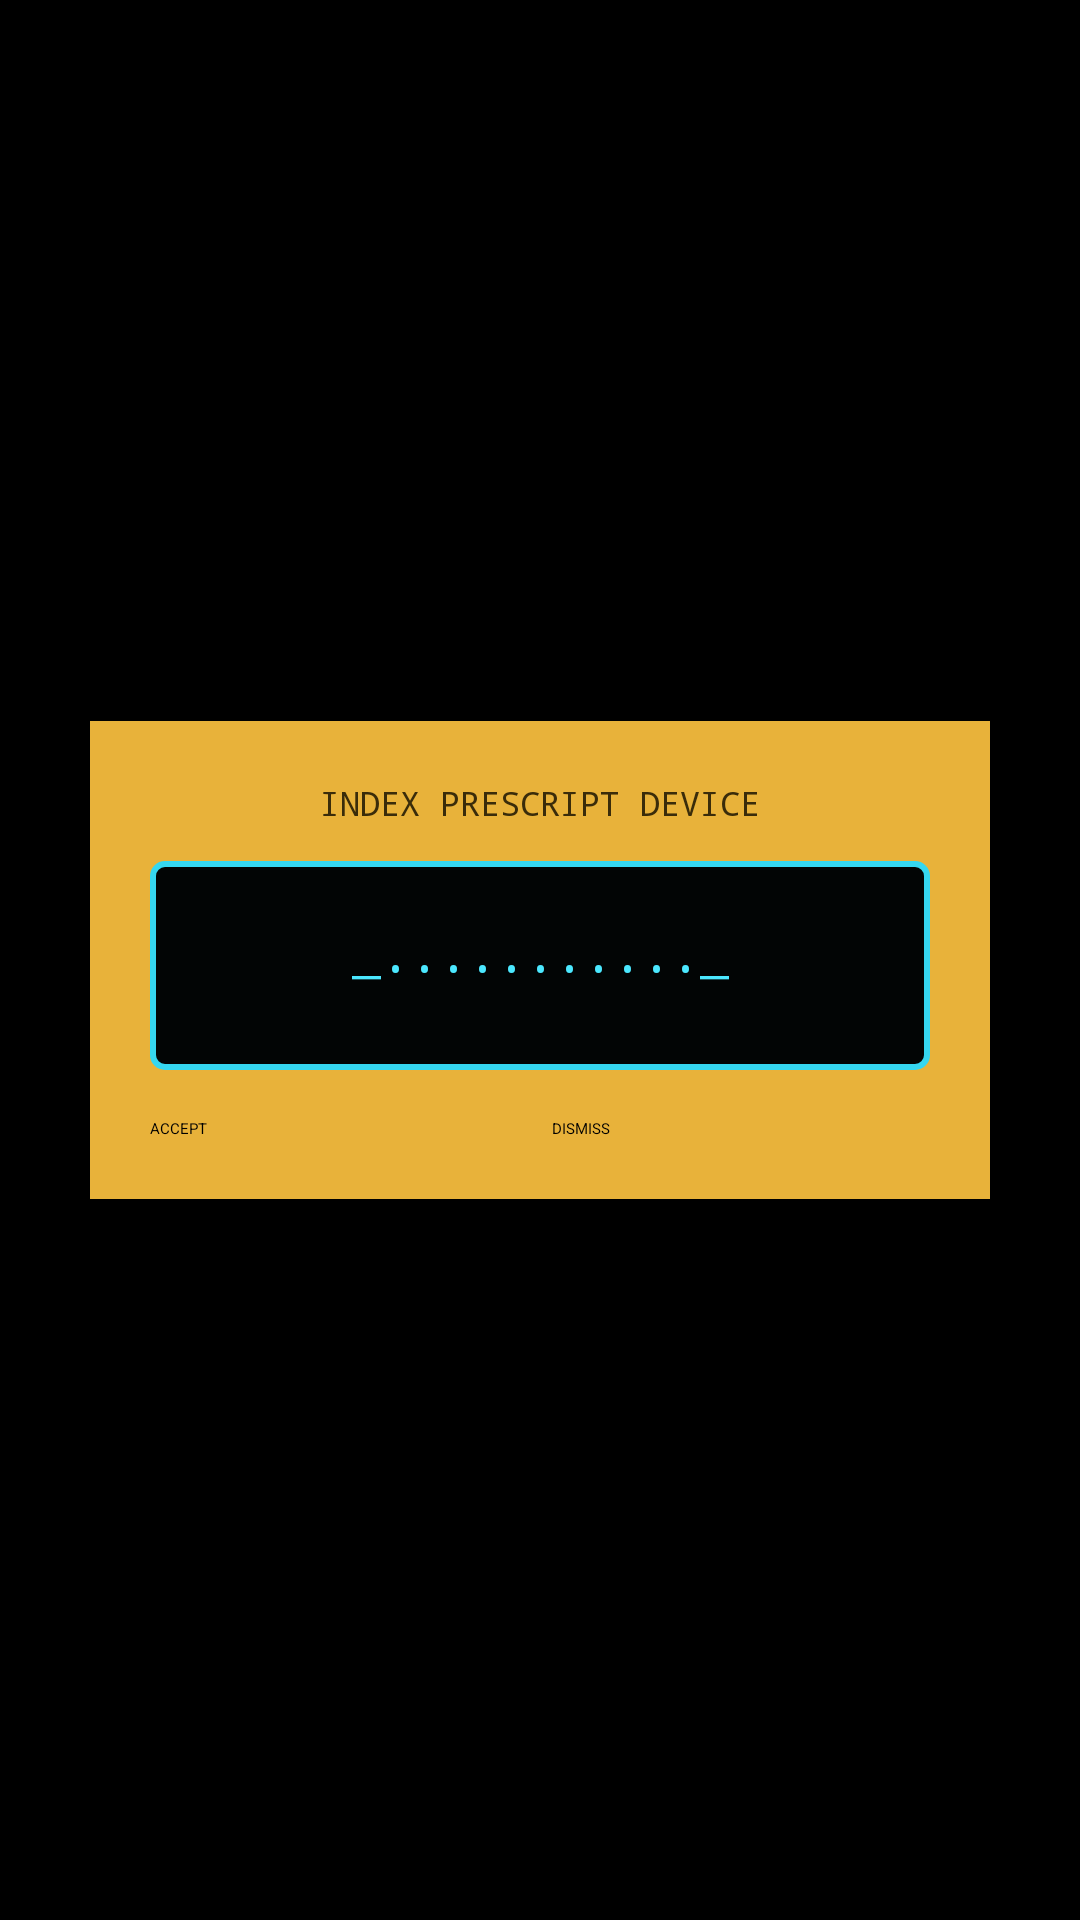

Produce the Android XML layout that renders to this screen, including the resource entries it uses.
<!-- AndroidManifest.xml: activity theme Theme.PrescriptBeeper -->
<!-- res/layout/activity_prescript.xml -->
<?xml version="1.0" encoding="utf-8"?>
<LinearLayout xmlns:android="http://schemas.android.com/apk/res/android"
    android:layout_width="match_parent"
    android:layout_height="match_parent"
    android:gravity="center"
    android:background="#000000">

    <LinearLayout
        android:layout_width="300dp"
        android:layout_height="wrap_content"
        android:orientation="vertical"
        android:background="#e8b23a"
        android:padding="20dp">

        <TextView
            android:layout_width="match_parent"
            android:layout_height="wrap_content"
            android:text="INDEX PRESCRIPT DEVICE"
            android:textColor="#3a2c0a"
            android:textSize="11sp"
            android:fontFamily="monospace"
            android:gravity="center"
            android:layout_marginBottom="12dp" />

        <LinearLayout
            android:layout_width="match_parent"
            android:layout_height="wrap_content"
            android:orientation="vertical"
            android:background="@drawable/bg_prescript_border"
            android:padding="20dp">

            <TextView
                android:id="@+id/tvPrescript"
                android:layout_width="match_parent"
                android:layout_height="wrap_content"
                android:text="_..........._"
                android:textColor="#4be8ff"
                android:textSize="16sp"
                android:fontFamily="monospace"
                android:gravity="center"
                android:layout_marginBottom="8dp" />

        </LinearLayout>

        <LinearLayout
            android:layout_width="match_parent"
            android:layout_height="wrap_content"
            android:orientation="horizontal"
            android:layout_marginTop="16dp">

            <Button
                android:id="@+id/btnAccept"
                android:layout_width="0dp"
                android:layout_height="wrap_content"
                android:layout_weight="1"
                android:layout_marginEnd="8dp"
                android:text="ACCEPT" />

            <Button
                android:id="@+id/btnDismiss"
                android:layout_width="0dp"
                android:layout_height="wrap_content"
                android:layout_weight="1"
                android:text="DISMISS" />

        </LinearLayout>

    </LinearLayout>

</LinearLayout>
<!-- resources referenced by this layout -->
<resources>
  <!-- drawable bg_prescript_border (drawable) -->
  <?xml version="1.0" encoding="utf-8"?>
  <shape xmlns:android="http://schemas.android.com/apk/res/android"
      android:shape="rectangle">
      <solid android:color="#020505" />
      <stroke
          android:width="2dp"
          android:color="#35d7f0" />
      <corners android:radius="4dp" />
  </shape>
  <style name="Theme.PrescriptBeeper" parent="Base.Theme.PrescriptBeeper">
          <item name="materialButtonStyle">@style/Widget.PrescriptBeeper.Button</item>
      </style>
  <style name="Base.Theme.PrescriptBeeper" parent="Theme.Material3.DayNight.NoActionBar">
          
      </style>
  <style name="Widget.PrescriptBeeper.Button" parent="Widget.Material3.Button.OutlinedButton">
          <item name="backgroundTint">#10181c</item>
          <item name="strokeColor">#35d7f0</item>
          <item name="strokeWidth">2dp</item>
          <item name="cornerRadius">8dp</item>
          <item name="android:textColor">#4be8ff</item>
          <item name="android:fontFamily">monospace</item>
          <item name="android:textAllCaps">false</item>
          <item name="android:paddingTop">14dp</item>
          <item name="android:paddingBottom">14dp</item>
      </style>
</resources>
